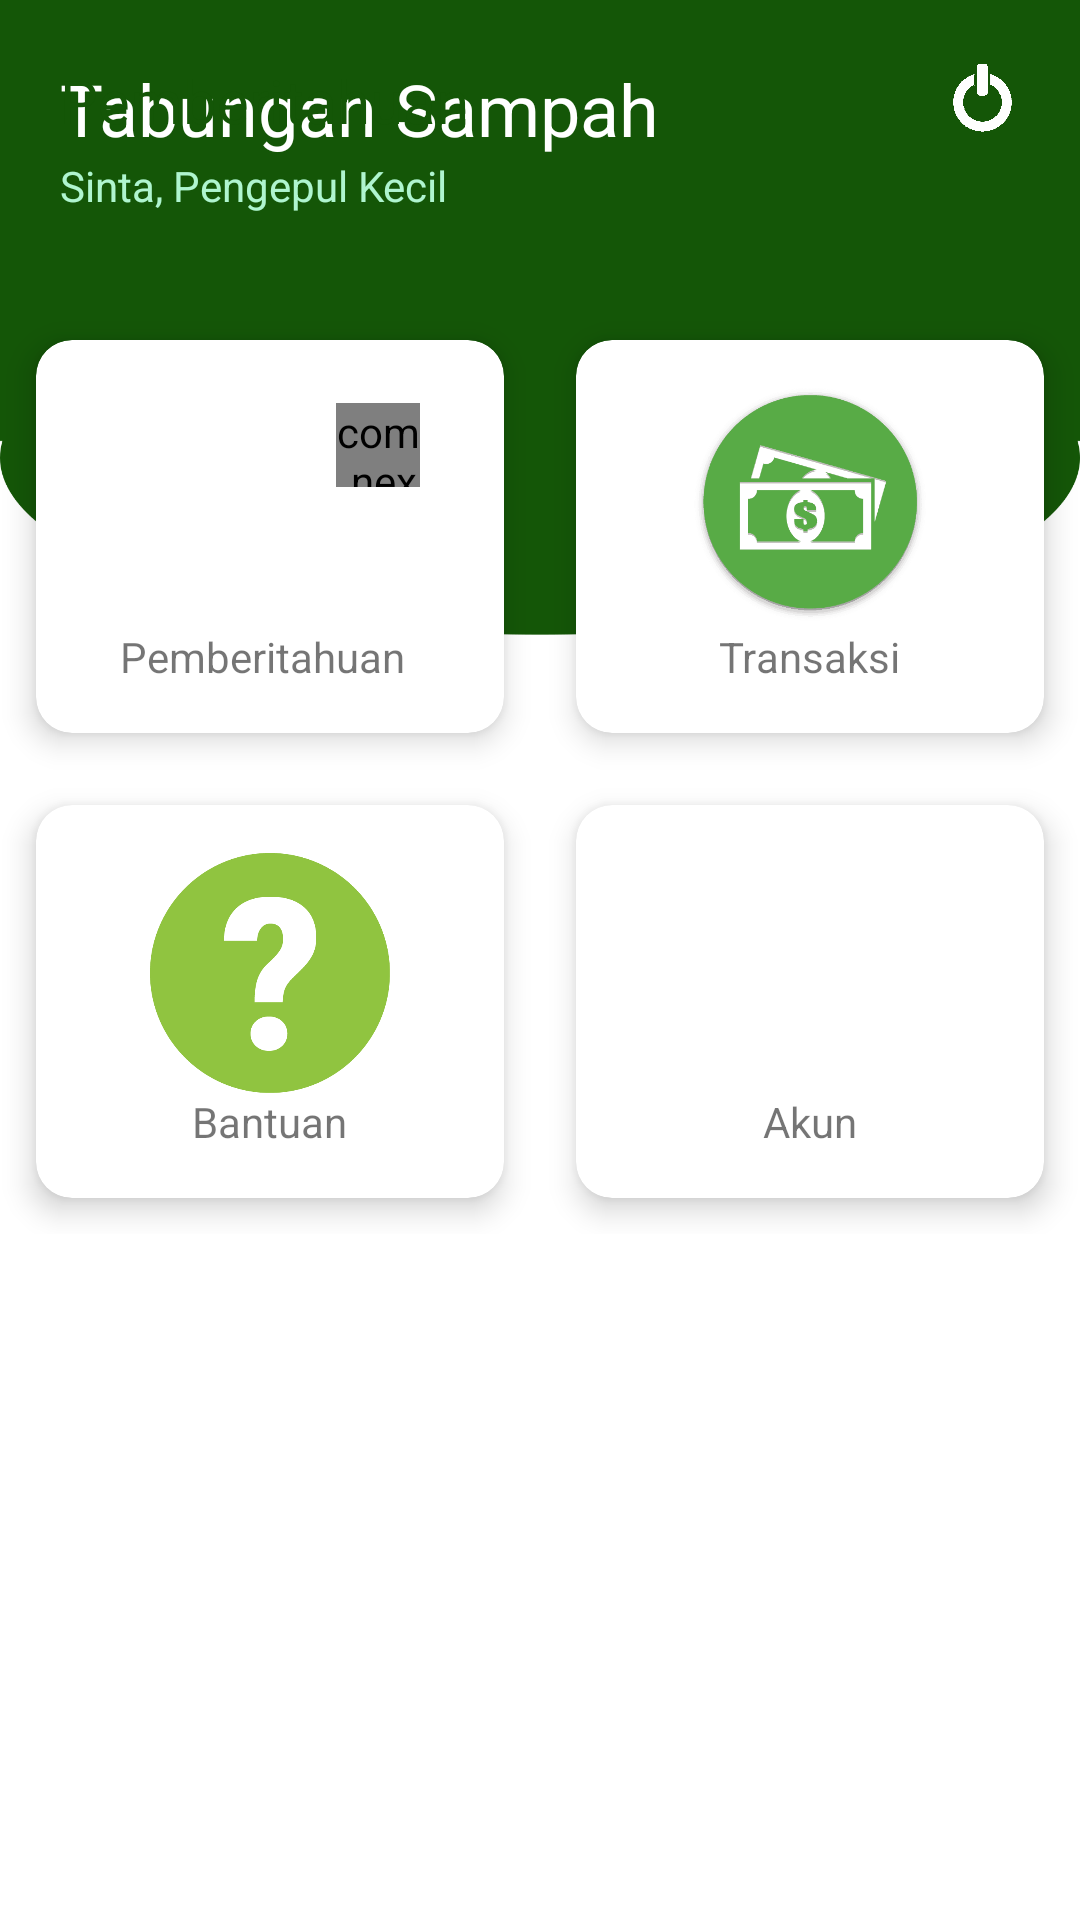

Android layout source for this screen:
<!-- AndroidManifest.xml: application theme AppTheme -->
<!-- res/layout/activity_home__anggota.xml -->
<?xml version="1.0" encoding="utf-8"?>
<ScrollView xmlns:android="http://schemas.android.com/apk/res/android"
    xmlns:app="http://schemas.android.com/apk/res-auto"
    xmlns:tools="http://schemas.android.com/tools"
    android:layout_width="match_parent"
    android:layout_height="match_parent"
    android:background="@drawable/backg"
    tools:context=".Anggota.Home_Anggota">

    <LinearLayout
        android:layout_width="match_parent"
        android:layout_height="match_parent"
        android:orientation="vertical">

        <RelativeLayout
            android:layout_marginTop="20dp"
            android:layout_marginLeft="20dp"
            android:layout_marginRight="20dp"
            android:layout_width="match_parent"
            android:layout_height="wrap_content">

            <TextView
                android:id="@+id/textdahs"
                android:textSize="24sp"
                android:textColor="@color/white"
                android:text="Tabungan Sampah"
                android:layout_width="wrap_content"
                android:layout_height="wrap_content" />

            <ImageView
                android:id="@+id/logout"
                android:src="@drawable/logout"
                android:onClick="logout"
                android:layout_alignParentRight="true"
                android:layout_width="25dp"
                android:layout_height="25dp" />

            <TextView
                android:layout_width="wrap_content"
                android:layout_height="wrap_content"
                android:gravity="center"
                android:text="Pemberitahuan"
                android:textColor="@color/green"
                android:textSize="20dp" />

                android:layout_alignParentRight="true"
                android:layout_below="@id/logout"
                android:onClick="logout"
                android:text="Keluar"
                android:textColor="@color/white" />

            <TextView
                android:id="@+id/nama"
                android:layout_below="@id/textdahs"
                android:textSize="14sp"
                android:textColor="#aff5cf"
                android:text="Sinta, Pengepul Kecil"
                android:layout_width="wrap_content"
                android:layout_height="wrap_content" />

        </RelativeLayout>

        <GridLayout
            android:layout_marginTop="30dp"
            android:layout_width="match_parent"
            android:layout_height="wrap_content"
            android:alignmentMode="alignMargins"
            android:columnCount="2"
            android:columnOrderPreserved="false"
            android:rowCount="3">

            <android.support.v7.widget.CardView
                android:layout_width="150dp"
                android:layout_height="wrap_content"
                android:layout_columnWeight="1"
                android:layout_margin="12dp"
                android:layout_rowWeight="1"
                android:onClick="info"
                app:cardBackgroundColor="@color/white"
                app:cardCornerRadius="12dp"
                app:cardElevation="6dp">

                <RelativeLayout
                    android:layout_width="match_parent"
                    android:layout_height="match_parent"
                    android:gravity="center"
                    android:orientation="vertical"
                    android:padding="16dp">

                    <ImageView
                        android:id="@+id/info"
                        android:layout_centerHorizontal="true"
                        android:layout_width="80dp"
                        android:layout_height="80dp"
                        android:src="@drawable/information" />

                    <com.nex3z.notificationbadge.NotificationBadge
                        android:id="@+id/badge"
                        android:layout_toRightOf="@+id/info"
                        android:layout_alignTop="@id/info"
                        android:layout_marginLeft="-16dp"
                        android:layout_marginTop="5dp"
                        android:layout_width="28dp"
                        android:layout_height="28dp"
                        app:badgeBackground="@drawable/badge"
                        app:maxTextLength="2"
                        tools:ignore="NotSibling"></com.nex3z.notificationbadge.NotificationBadge>
                    <TextView
                        android:layout_centerHorizontal="true"
                        android:layout_below="@id/info"
                        android:layout_width="wrap_content"
                        android:layout_height="wrap_content"
                        android:text="Pemberitahuan" />

                </RelativeLayout>

            </android.support.v7.widget.CardView>

            <android.support.v7.widget.CardView
                android:layout_width="150dp"
                android:layout_height="wrap_content"
                android:layout_columnWeight="1"
                android:layout_margin="12dp"
                android:layout_rowWeight="1"
                android:onClick="transaksi"
                app:cardBackgroundColor="@color/white"
                app:cardCornerRadius="12dp"
                app:cardElevation="6dp">

                <LinearLayout
                    android:layout_width="match_parent"
                    android:layout_height="match_parent"
                    android:gravity="center"
                    android:orientation="vertical"
                    android:padding="16dp">

                    <ImageView
                        android:id="@+id/transaksi"
                        android:layout_width="80dp"
                        android:layout_height="80dp"
                        android:src="@drawable/transaction" />

                    <TextView
                        android:layout_width="wrap_content"
                        android:layout_height="wrap_content"
                        android:text="Transaksi" />

                </LinearLayout>

            </android.support.v7.widget.CardView>

            <android.support.v7.widget.CardView
                android:layout_width="150dp"
                android:layout_height="wrap_content"
                android:layout_columnWeight="1"
                android:layout_margin="12dp"
                android:layout_rowWeight="1"
                android:onClick="bantuan"
                app:cardBackgroundColor="@color/white"
                app:cardCornerRadius="12dp"
                app:cardElevation="6dp">

                <LinearLayout
                    android:layout_width="match_parent"
                    android:layout_height="match_parent"
                    android:gravity="center"
                    android:orientation="vertical"
                    android:padding="16dp">

                    <ImageView
                        android:id="@+id/bantuan"
                        android:layout_width="80dp"
                        android:layout_height="80dp"
                        android:src="@drawable/bantuan" />

                    <TextView
                        android:layout_width="wrap_content"
                        android:layout_height="wrap_content"
                        android:text="Bantuan" />

                </LinearLayout>

            </android.support.v7.widget.CardView>

            <android.support.v7.widget.CardView
                android:layout_width="150dp"
                android:layout_height="wrap_content"
                android:layout_columnWeight="1"
                android:layout_margin="12dp"
                android:layout_rowWeight="1"
                android:onClick="akun"
                app:cardBackgroundColor="@color/white"
                app:cardCornerRadius="12dp"
                app:cardElevation="6dp">

                <LinearLayout
                    android:layout_width="match_parent"
                    android:layout_height="match_parent"
                    android:gravity="center"
                    android:orientation="vertical"
                    android:padding="16dp">

                    <ImageView
                        android:id="@+id/akun"
                        android:layout_width="80dp"
                        android:layout_height="80dp"
                        android:src="@drawable/akun" />

                    <TextView
                        android:layout_width="wrap_content"
                        android:layout_height="wrap_content"
                        android:text="Akun" />

                </LinearLayout>

            </android.support.v7.widget.CardView>

        </GridLayout>

    </LinearLayout>


</ScrollView>
<!-- resources referenced by this layout -->
<resources>
  <color name="green">#145607</color>
  <color name="white">#FFFFFF</color>
  <!-- drawable backg: png bitmap (drawable-xhdpi, 42778 bytes) -->
  <!-- drawable badge (drawable) -->
  <?xml version="1.0" encoding="utf-8"?>
  <layer-list xmlns:android="http://schemas.android.com/apk/res/android">
  
      <item>
          <shape android:shape="oval">
              <solid android:color="#660000"/>
              <size android:width="20dp" android:height="20dp"/>
          </shape>
      </item>
  
      <item android:bottom="1dp" android:right="0.5dp">
          <shape android:shape="oval">
              <solid android:color="#e13a3a"/>
              <size android:width="20dp" android:height="20dp"/>
          </shape>
      </item>
  
  </layer-list>
  <!-- drawable bantuan: png bitmap (drawable-xhdpi, 7345 bytes) -->
  <!-- drawable logout: png bitmap (drawable-xhdpi, 14246 bytes) -->
  <!-- drawable transaction: png bitmap (drawable-v24, 6699 bytes) -->
  <style name="AppTheme" parent="Theme.AppCompat.Light.NoActionBar">
          
          <item name="colorPrimary">@color/green</item>
          <item name="colorPrimaryDark">@color/colorPrimaryDark</item>
          <item name="colorAccent">#1b9932</item>
          <item name="android:textColorSecondary">@color/white</item>
          <item name="textInputStyle">@style/Widget.Design.TextInputLayout</item>
          <item name="tabStyle">@style/Widget.Design.TabLayout</item>
          <item name="floatingActionButtonStyle">@style/Widget.Design.FloatingActionButton</item>
          <item name="cardViewStyle">@style/Base.CardView</item>
      </style>
  <color name="colorPrimaryDark">#303F9F</color>
</resources>
